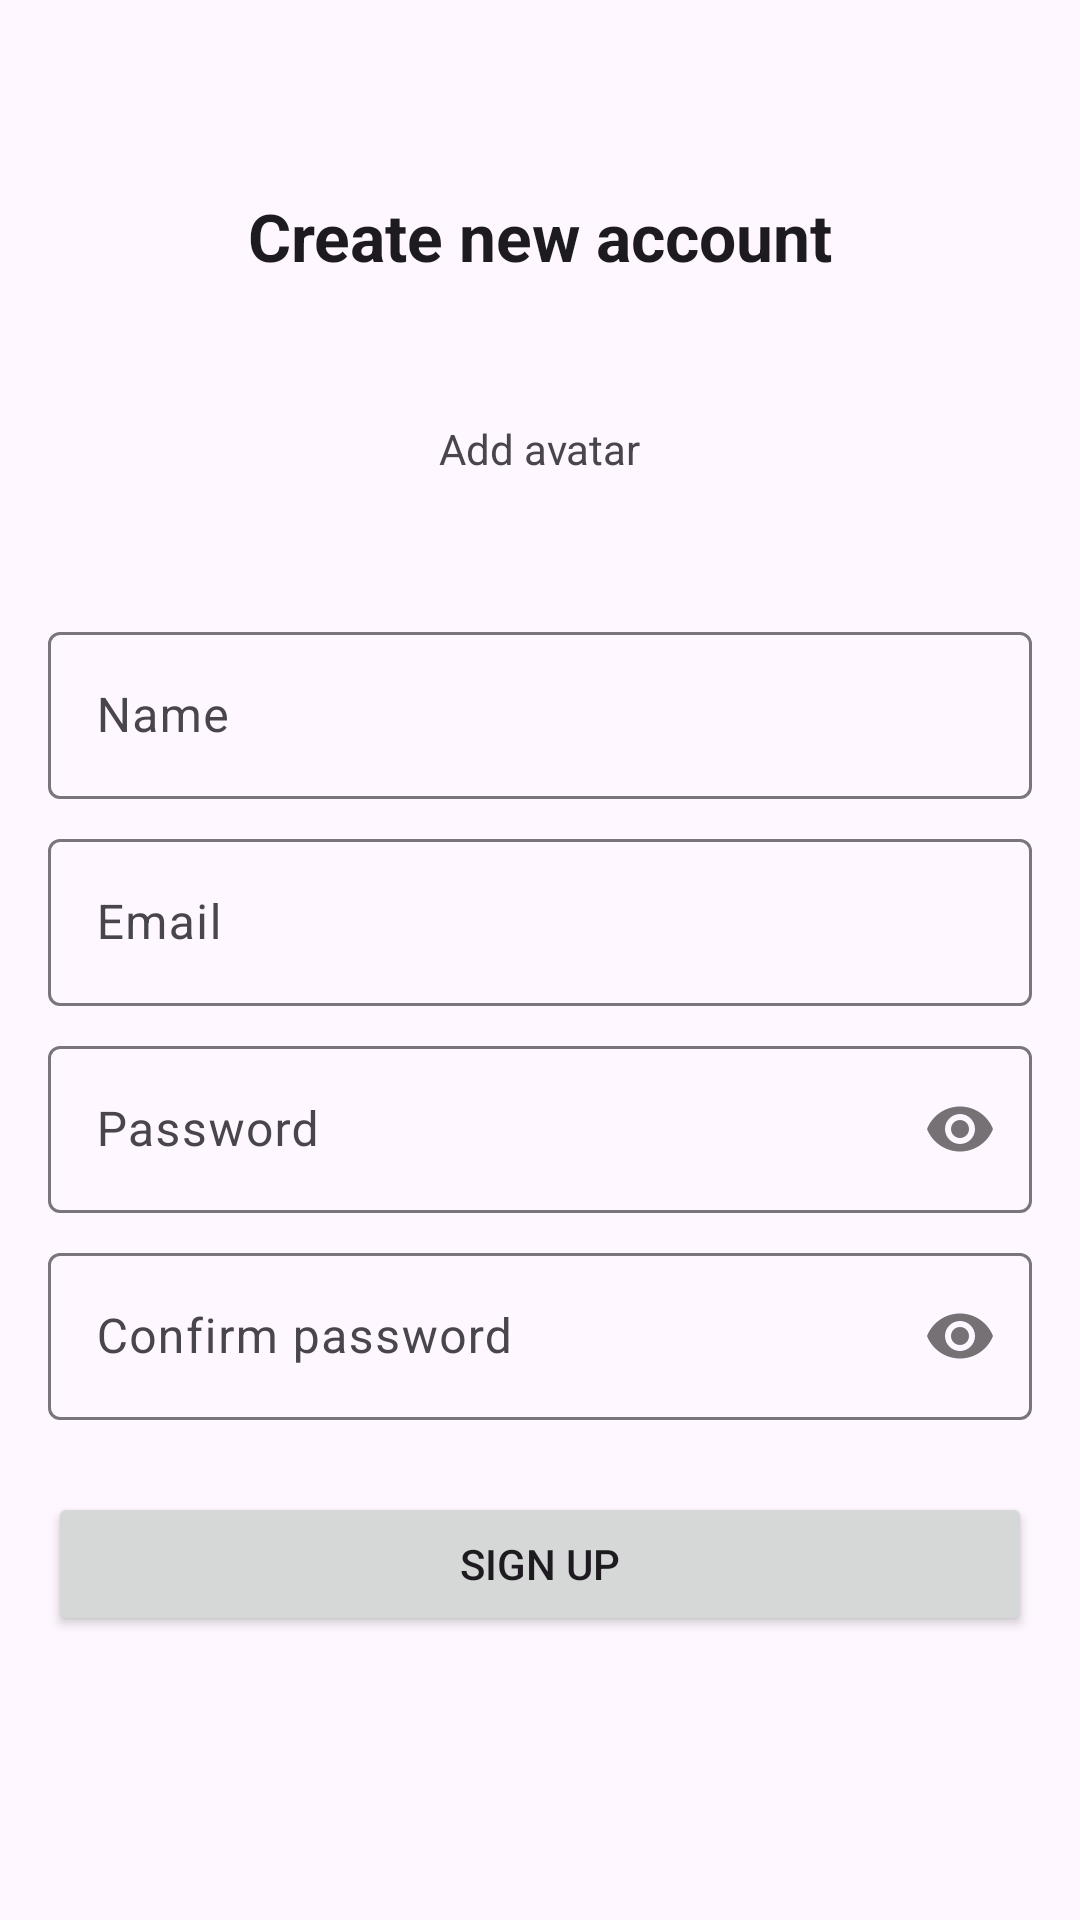

Here is an Android app screen rendered from its layout file. Give the layout XML and the strings, colors and styles it references.
<!-- AndroidManifest.xml: application theme Theme.HelloWorldMessenger -->
<!-- res/layout/fragment_register.xml -->
<?xml version="1.0" encoding="utf-8"?>
<androidx.constraintlayout.widget.ConstraintLayout xmlns:android="http://schemas.android.com/apk/res/android"
    xmlns:app="http://schemas.android.com/apk/res-auto"
    xmlns:tools="http://schemas.android.com/tools"
    android:layout_width="match_parent"
    android:layout_height="match_parent"
    tools:context=".RegisterFragment">


    <TextView
        android:id="@+id/createAccountTextView"
        android:layout_width="wrap_content"
        android:layout_height="wrap_content"
        android:layout_marginTop="64dp"
        android:text="@string/create_new_account"
        android:textAppearance="@style/TextAppearance.Material3.TitleLarge"
        android:textStyle="bold"
        app:layout_constraintEnd_toEndOf="parent"
        app:layout_constraintStart_toStartOf="parent"
        app:layout_constraintTop_toTopOf="parent" />

    <com.google.android.material.imageview.ShapeableImageView
        android:id="@+id/chooseAvatarImageView"
        android:layout_width="80dp"
        android:layout_height="80dp"
        android:layout_marginTop="16dp"
        android:background="@color/gray"
        app:layout_constraintEnd_toEndOf="parent"
        app:layout_constraintStart_toStartOf="parent"
        app:layout_constraintTop_toBottomOf="@+id/createAccountTextView"
        app:shapeAppearanceOverlay="@style/circleImageView" />


    <TextView
        android:layout_width="wrap_content"
        android:layout_height="wrap_content"
        android:text="@string/add_avatar"
        app:layout_constraintBottom_toBottomOf="@id/chooseAvatarImageView"
        app:layout_constraintEnd_toEndOf="@id/chooseAvatarImageView"
        app:layout_constraintStart_toStartOf="@id/chooseAvatarImageView"
        app:layout_constraintTop_toTopOf="@id/chooseAvatarImageView" />


    <com.google.android.material.textfield.TextInputLayout
        android:id="@+id/inputName"
        android:layout_width="0dp"
        android:layout_height="wrap_content"
        android:layout_marginStart="16dp"
        android:layout_marginTop="16dp"
        android:layout_marginEnd="16dp"
        android:hint="@string/name"
        app:layout_constraintEnd_toEndOf="parent"
        app:layout_constraintStart_toStartOf="parent"
        app:layout_constraintTop_toBottomOf="@id/chooseAvatarImageView">

        <com.google.android.material.textfield.TextInputEditText
            android:layout_width="match_parent"
            android:layout_height="wrap_content"
            android:inputType="textPersonName" />
    </com.google.android.material.textfield.TextInputLayout>

    <com.google.android.material.textfield.TextInputLayout
        android:id="@+id/inputEmail"
        android:layout_width="0dp"
        android:layout_height="wrap_content"
        android:layout_marginStart="16dp"
        android:layout_marginTop="8dp"
        android:layout_marginEnd="16dp"
        android:hint="@string/email"
        app:layout_constraintEnd_toEndOf="parent"
        app:layout_constraintStart_toStartOf="parent"
        app:layout_constraintTop_toBottomOf="@id/inputName">

        <com.google.android.material.textfield.TextInputEditText
            android:layout_width="match_parent"
            android:layout_height="wrap_content"
            android:inputType="textEmailAddress" />
    </com.google.android.material.textfield.TextInputLayout>

    <com.google.android.material.textfield.TextInputLayout
        android:id="@+id/inputPassword"
        android:layout_width="0dp"
        android:layout_height="wrap_content"
        android:layout_marginStart="16dp"
        android:layout_marginTop="8dp"
        android:layout_marginEnd="16dp"
        android:hint="@string/password"
        app:layout_constraintEnd_toEndOf="parent"
        app:layout_constraintStart_toStartOf="parent"
        app:layout_constraintTop_toBottomOf="@id/inputEmail"
        app:passwordToggleEnabled="true">

        <com.google.android.material.textfield.TextInputEditText
            android:layout_width="match_parent"
            android:layout_height="wrap_content"
            android:inputType="textPassword" />
    </com.google.android.material.textfield.TextInputLayout>

    <com.google.android.material.textfield.TextInputLayout
        android:id="@+id/inputConfirmPassword"
        android:layout_width="0dp"
        android:layout_height="wrap_content"
        android:layout_marginStart="16dp"
        android:layout_marginTop="8dp"
        android:layout_marginEnd="16dp"
        android:hint="@string/confirm_password"
        app:layout_constraintEnd_toEndOf="parent"
        app:layout_constraintStart_toStartOf="parent"
        app:layout_constraintTop_toBottomOf="@id/inputPassword"
        app:passwordToggleEnabled="true">

        <com.google.android.material.textfield.TextInputEditText
            android:layout_width="match_parent"
            android:layout_height="wrap_content"
            android:inputType="textPassword" />
    </com.google.android.material.textfield.TextInputLayout>

    <Button
        android:id="@+id/signUpButton"
        android:layout_width="0dp"
        android:layout_height="wrap_content"
        android:layout_marginStart="16dp"
        android:layout_marginTop="24dp"
        android:layout_marginEnd="16dp"
        android:text="@string/sign_up"
        app:layout_constraintEnd_toEndOf="parent"
        app:layout_constraintStart_toStartOf="parent"
        app:layout_constraintTop_toBottomOf="@id/inputConfirmPassword" />

</androidx.constraintlayout.widget.ConstraintLayout>
<!-- resources referenced by this layout -->
<resources>
  <string name="add_avatar">Add avatar</string>
  <string name="confirm_password">Confirm password</string>
  <string name="create_new_account">Create new account</string>
  <string name="email" translatable="false">Email</string>
  <string name="name">Name</string>
  <string name="password">Password</string>
  <string name="sign_up">Sign Up</string>
  <style name="circleImageView">
          <item name="cornerFamily">rounded</item>
          <item name="cornerSize">50%</item>
      </style>
  <style name="Theme.HelloWorldMessenger" parent="Theme.Material3.Light.NoActionBar">
          
          <item name="colorPrimary">@color/purple_500</item>
          <item name="colorPrimaryVariant">@color/purple_700</item>
          <item name="colorOnPrimary">@color/white</item>
          
          <item name="colorSecondary">@color/teal_200</item>
          <item name="colorSecondaryVariant">@color/teal_700</item>
          <item name="colorOnSecondary">@color/black</item>
          
          <item name="android:statusBarColor">?attr/colorPrimaryVariant</item>
          
      </style>
  <!-- not gathered from this repository: default colours our renderer supplied (Android Studio template values) -->
  <color name="purple_500">#FF6200EE</color>
  <color name="purple_700">#FF3700B3</color>
  <color name="teal_200">#FF03DAC5</color>
  <color name="teal_700">#FF018786</color>
  <color name="black">#FF000000</color>
  <color name="white">#FFFFFFFF</color>
</resources>
